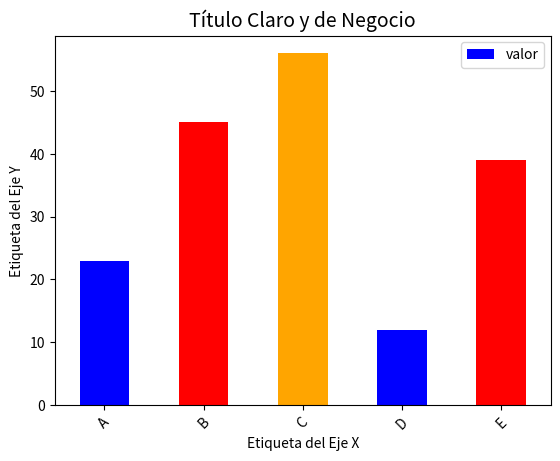

This chart was generated by the following Python code:
import matplotlib.pyplot as plt
import pandas as pd

data = {'categoria': ['A', 'B', 'C', 'D', 'E'],
        'valor': [23, 45, 56, 12, 39]}
df = pd.DataFrame(data)
colores=['blue', 'red', 'orange']

# 1. Preparar el lienzo (Ancho, Alto en pulgadas)
plt.figure(figsize=(10, 6))

# 2. Pintar el gráfico (usando la integración directa de Pandas)
df.plot(kind='bar', x='categoria', y='valor', color=colores)
# 3. Personalización y Contexto (Metadata)
plt.title("Título Claro y de Negocio", fontsize=14)
plt.xlabel("Etiqueta del Eje X")
plt.ylabel("Etiqueta del Eje Y")
plt.xticks(rotation=45) # Rotar textos para que no colisionen

# 4. Renderizar (Mostrar a pantalla)
plt.show()
